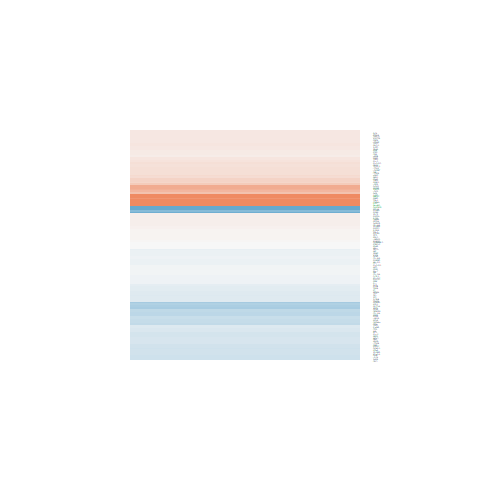

Values plotted in this chart, from the file beside it:
logFC, AveExpr, t, P.Value, adj.P.Val, B
-0.2222, 8.975, -0.7925, 0.4358, 0.837, -6.641
1.027, -1.262, 1.595, 0.1238, 0.6351, -4.562
0.1183, 7.905, 0.985, 0.3344, 0.7854, -6.486
-0.003212, 6.835, -0.01903, 0.985, 0.9963, -6.977
-0.5228, -1.264, -0.9295, 0.3618, 0.8016, -5.29
0.002126, 5.908, 0.01526, 0.988, 0.997, -6.955
0.1336, 9.166, 0.9991, 0.3276, 0.7803, -6.455
0.1186, 7.823, 0.858, 0.3993, 0.8206, -6.604
-0.2028, 4.563, -1.285, 0.2108, 0.7064, -6.036
0.06951, 2.798, 0.3137, 0.7564, 0.9481, -6.536
0.1044, 0.1665, 0.2503, 0.8044, 0.958, -5.866
0.8853, -1.585, 0.9498, 0.3516, 0.7966, -5.162
-1.673, -1.213, -2.309, 0.02978, 0.4499, -3.439
-1.192, -1.383, -1.886, 0.07138, 0.5749, -4.091
0.1369, 5.478, 0.7667, 0.4507, 0.8424, -6.635
-0.2833, 5.185, -1.778, 0.08795, 0.5986, -5.381
-0.06989, 1.717, -0.229, 0.8208, 0.9617, -6.312
-0.234, 1.671, -1.178, 0.2501, 0.7362, -5.612
0.141, 7.285, 0.8607, 0.3978, 0.8198, -6.606
-0.0455, 2.685, -0.1934, 0.8482, 0.9675, -6.542
-0.5022, 3.089, -1.71, 0.1, 0.6164, -5.225
2.304, 2.87, 7.629, 6.79257819021886e-08, 1.97433077676901e-05, 8.296
-0.087, 2.492, -0.3769, 0.7095, 0.9366, -6.447
0.1692, -0.1806, 0.3215, 0.7506, 0.9467, -5.848
0.3312, 3.481, 1.381, 0.1798, 0.6866, -5.791
-0.2405, 6.428, -1.446, 0.161, 0.6659, -5.934
0.1355, 7.434, 0.9916, 0.3312, 0.7822, -6.485
-0.7568, -0.4371, -1.149, 0.2617, 0.7418, -5.117
0.1434, 3.189, 0.7829, 0.4413, 0.838, -6.365
0.669, 4.946, 4.28, 0.0002547, 0.02165, 0.1167
0.000819, 3.157, 0.00298, 0.9976, 0.9989, -6.691
0.06362, 8.886, 0.3994, 0.6931, 0.9335, -6.883
-0.2353, 7.335, -1.017, 0.3192, 0.7757, -6.459
-0.9349, 0.119, -1.838, 0.07842, 0.5814, -4.356
0.2199, 4.834, 1.358, 0.1871, 0.6902, -5.966
-0.5536, 0.09944, -1.181, 0.2489, 0.7356, -5.231
-0.2562, 2.66, -0.9236, 0.3648, 0.8041, -6.136
1.06, 3.555, 6.427, 1.15064441506665e-06, 0.0002355, 5.522
-0.08861, 5.8, -0.4506, 0.6563, 0.9241, -6.841
-0.08498, 8.844, -0.6665, 0.5114, 0.8707, -6.738
0.0448, 6.47, 0.1822, 0.8569, 0.9695, -6.951
-0.0515, 5.382, -0.2515, 0.8036, 0.9578, -6.895
1.297, 1.458, 2.894, 0.007926, 0.2512, -2.636
0.2144, 7.932, 1.547, 0.1347, 0.6423, -5.8
-0.3205, -1.347, -0.4558, 0.6526, 0.9232, -5.528
-0.03422, 1.675, -0.109, 0.9141, 0.9828, -6.35
0.1488, 3.176, 0.6786, 0.5038, 0.8673, -6.429
0.2985, 3.513, 1.698, 0.1023, 0.6194, -5.343
-0.293, -0.8386, -0.4012, 0.6918, 0.9333, -5.566
0.1897, -0.8272, 0.3583, 0.7232, 0.9399, -5.631
-0.2724, 4.783, -1.071, 0.2947, 0.763, -6.301
-0.07133, 6.293, -0.474, 0.6398, 0.9193, -6.848
0.1404, 2.336, 0.6878, 0.4981, 0.8639, -6.282
0.2673, 5.206, 1.987, 0.0584, 0.5503, -5.031
-0.3613, 2.415, -1.067, 0.2967, 0.7643, -5.908
-0.0547, 6.163, -0.3588, 0.7228, 0.9399, -6.894
-0.1951, 0.411, -0.586, 0.5633, 0.8931, -5.804
-0.1353, 8.903, -0.815, 0.423, 0.832, -6.626
-0.2252, 2.694, -0.7413, 0.4656, 0.8489, -6.277
-0.479, 5.556, -1.529, 0.1393, 0.646, -5.785
... 70 more rows
